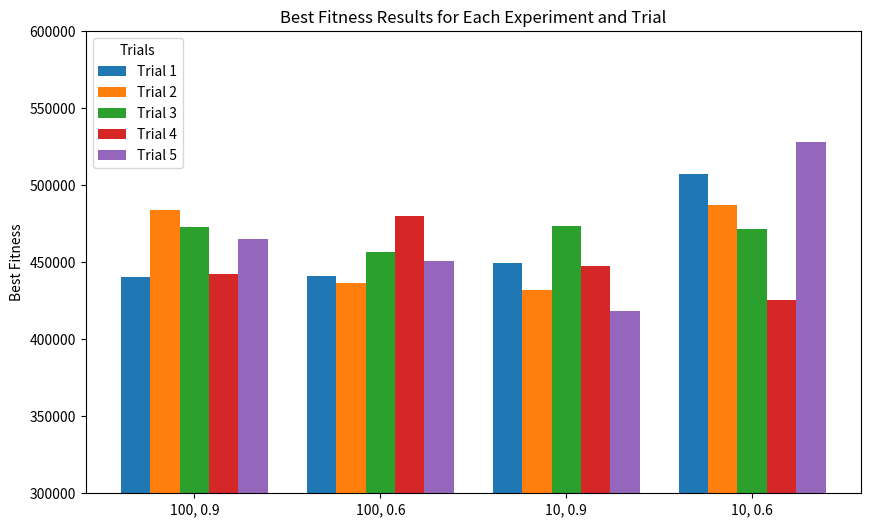

The script that saved this image:
import matplotlib.pyplot as plt
import numpy as np

def plotExperimentTrials(data):
    """
    Plots a grouped bar chart for multiple experiments, each with multiple trials.
    
    Parameters:
    - data (int[][]): List of lists, where each inner list contains fitness values for each trial in an experiment.
    """
    num_experiments = len(data)
    num_trials = len(data[0]) if num_experiments > 0 else 0
    
    experiment_labels = ["100, 0.9", "100, 0.6", "10, 0.9", "10, 0.6"]
    
    # Plotting parameters
    bar_width = 0.15
    space_between_experiments = 0.2
    
    # X positions for each group
    x_positions = np.arange(num_experiments) * (num_trials * bar_width + space_between_experiments)
    
    fig, ax = plt.subplots(figsize=(10, 6))

    # Plotting each trial within each experiment
    for i in range(num_trials):
        trial_positions = x_positions + i * bar_width
        trial_data = [experiment[i] for experiment in data]  # Extract each trial's data across experiments
        ax.bar(trial_positions, trial_data, width=bar_width, label=f'Trial {i+1}')
    
    # Customizing the plot
    ax.set_xticks(x_positions + (num_trials - 1) * bar_width / 2)
    ax.set_xticklabels(experiment_labels)
    ax.set_ylabel("Best Fitness")
    ax.set_title("Best Fitness Results for Each Experiment and Trial")
    #ax.set_yscale('log')
    ax.set_ylim(300000, 600000)  # Set y-axis limits here
    ax.legend(title="Trials")
    plt.show()



data = [[440679,483734.5,472905.0,442361.5,464977.0],
        [441116.0,436472.0,456628.0,479934.0,450805.0],
        [449646.5,431968.5,473701.5,447405.5,418265.0],
        [507444.5,487475.5,471667.5,425316.5,528085.5]]
plotExperimentTrials(data)